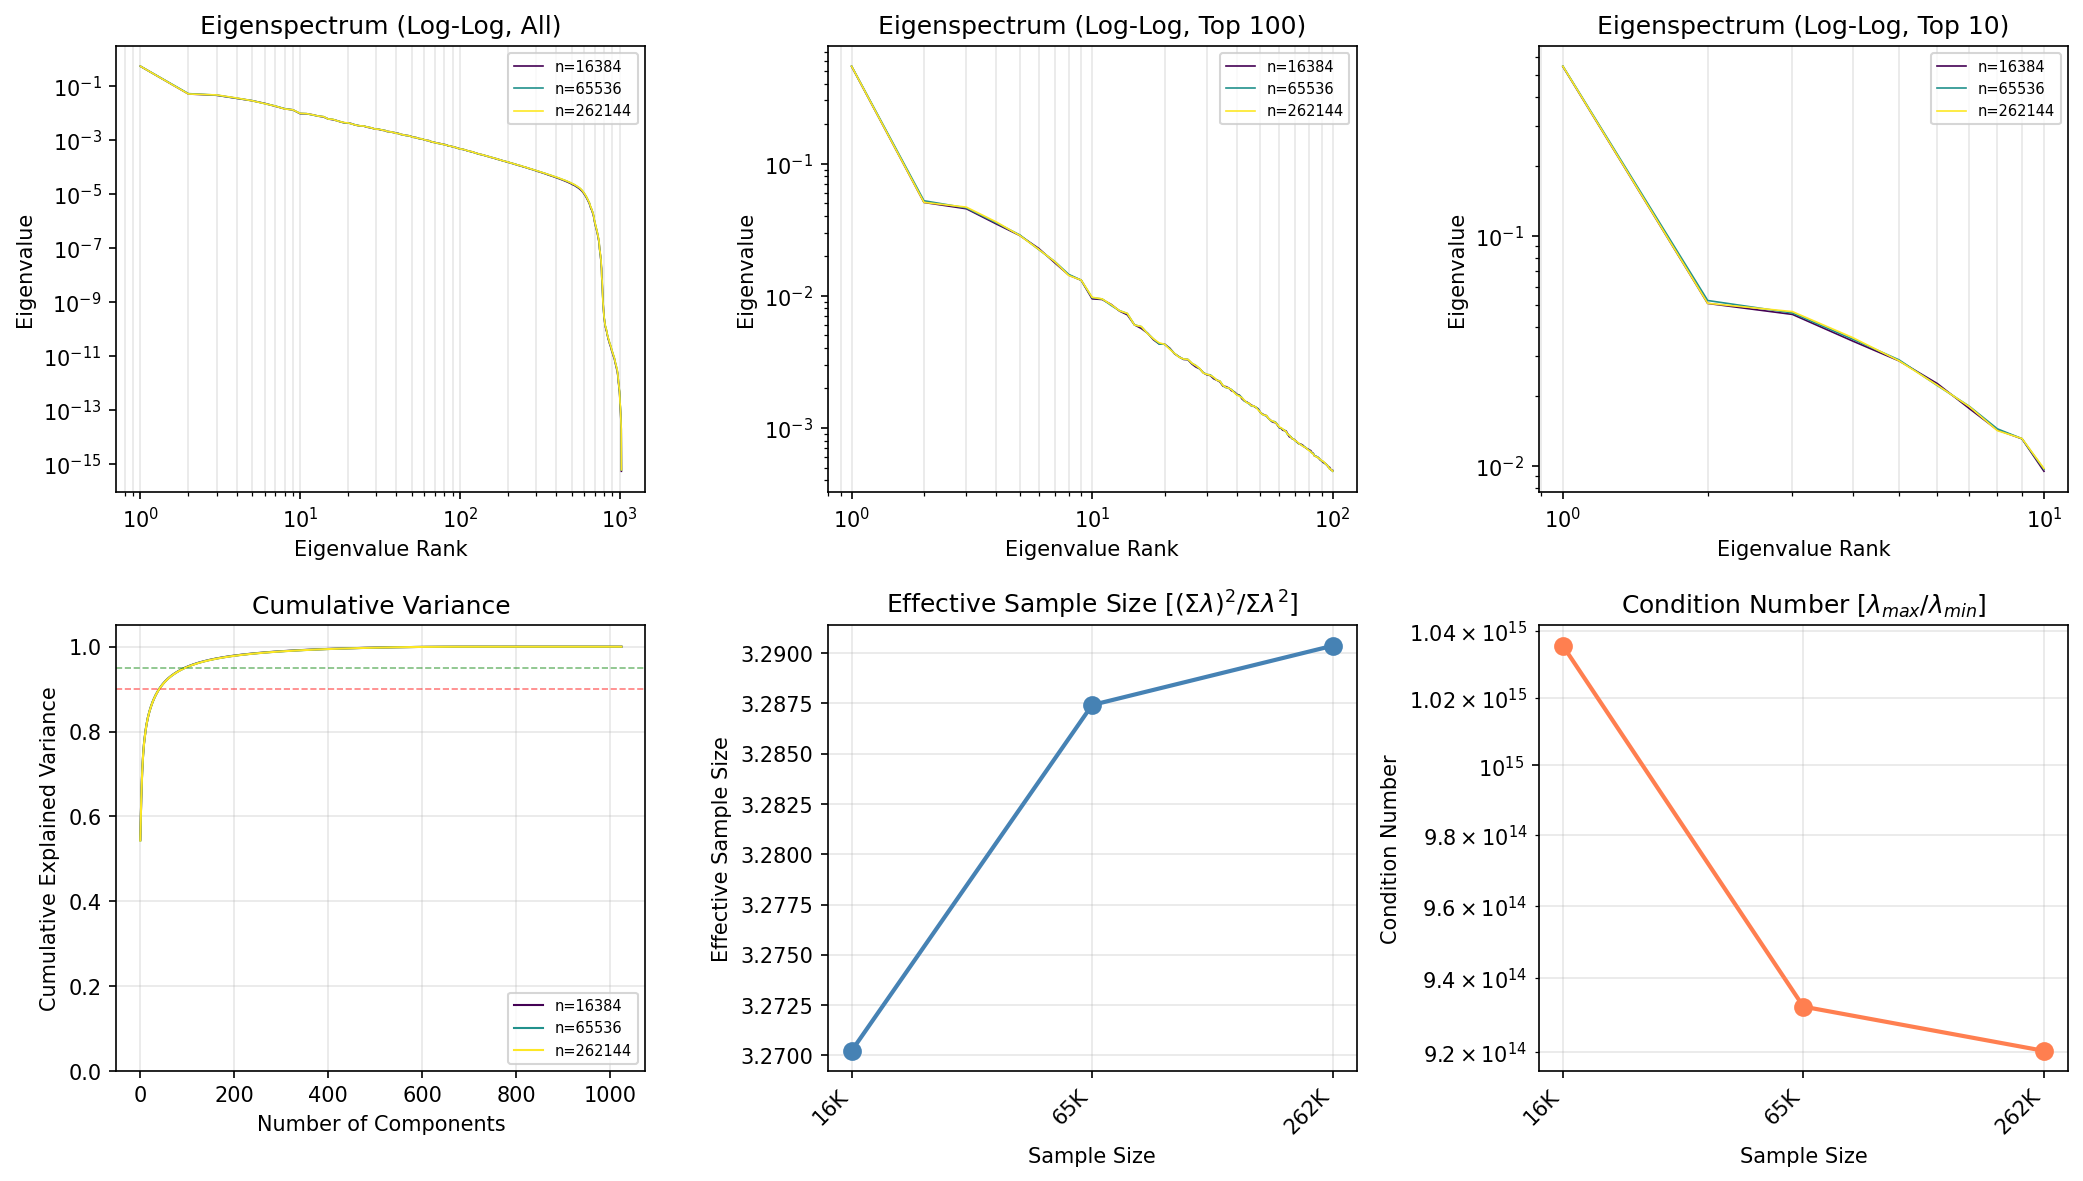

Source data for this figure (header and first rows):
n_samples, rank, eigenvalue, cumulative_variance
16384, 1, 0.5437, 0.5451
16384, 2, 0.05076, 0.596
16384, 3, 0.04547, 0.6416
16384, 4, 0.03485, 0.6765
16384, 5, 0.02855, 0.7051
16384, 6, 0.02277, 0.728
16384, 7, 0.0177, 0.7457
16384, 8, 0.0143, 0.7601
16384, 9, 0.01309, 0.7732
16384, 10, 0.009459, 0.7827
16384, 11, 0.009356, 0.7921
16384, 12, 0.008584, 0.8007
16384, 13, 0.007643, 0.8083
16384, 14, 0.007163, 0.8155
16384, 15, 0.006009, 0.8215
16384, 16, 0.005648, 0.8272
16384, 17, 0.005199, 0.8324
16384, 18, 0.00463, 0.8371
16384, 19, 0.004313, 0.8414
16384, 20, 0.004293, 0.8457
16384, 21, 0.004013, 0.8497
16384, 22, 0.003636, 0.8534
16384, 23, 0.003439, 0.8568
16384, 24, 0.003292, 0.8601
16384, 25, 0.003275, 0.8634
16384, 26, 0.003035, 0.8664
16384, 27, 0.002882, 0.8693
16384, 28, 0.002795, 0.8721
16384, 29, 0.002604, 0.8747
16384, 30, 0.002518, 0.8773
16384, 31, 0.002484, 0.8797
16384, 32, 0.002351, 0.8821
16384, 33, 0.002293, 0.8844
16384, 34, 0.002224, 0.8866
16384, 35, 0.002065, 0.8887
16384, 36, 0.002049, 0.8908
16384, 37, 0.002001, 0.8928
16384, 38, 0.001905, 0.8947
16384, 39, 0.001871, 0.8965
16384, 40, 0.001794, 0.8983
16384, 41, 0.001761, 0.9001
16384, 42, 0.001651, 0.9018
16384, 43, 0.001597, 0.9034
16384, 44, 0.001563, 0.9049
16384, 45, 0.001527, 0.9065
16384, 46, 0.001481, 0.908
16384, 47, 0.00146, 0.9094
16384, 48, 0.00142, 0.9108
16384, 49, 0.001394, 0.9122
16384, 50, 0.00131, 0.9136
16384, 51, 0.001272, 0.9148
16384, 52, 0.001252, 0.9161
16384, 53, 0.001232, 0.9173
16384, 54, 0.001182, 0.9185
16384, 55, 0.001147, 0.9197
16384, 56, 0.001111, 0.9208
16384, 57, 0.001099, 0.9219
16384, 58, 0.001091, 0.923
16384, 59, 0.001044, 0.924
16384, 60, 0.001001, 0.925
... 3,012 more rows
